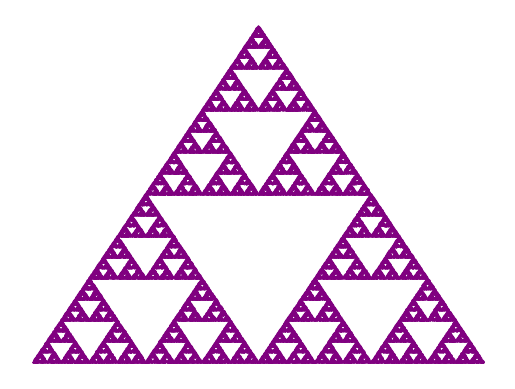

Here is the Python script that generated this plot:
import matplotlib.pyplot as plt
import random

x, y = [0], [0]

for _ in range(100000):
    r = random.random()
    if r < 0.33:
        x.append(0.5 * x[-1])
        y.append(0.5 * y[-1])
    elif r < 0.66:
        x.append(0.5 * x[-1] + 0.5)
        y.append(0.5 * y[-1])
    else:
        x.append(0.5 * x[-1] + 0.25)
        y.append(0.5 * y[-1] + 0.5)

plt.scatter(x, y, s=0.1, color='purple')
plt.axis('off')
plt.show()